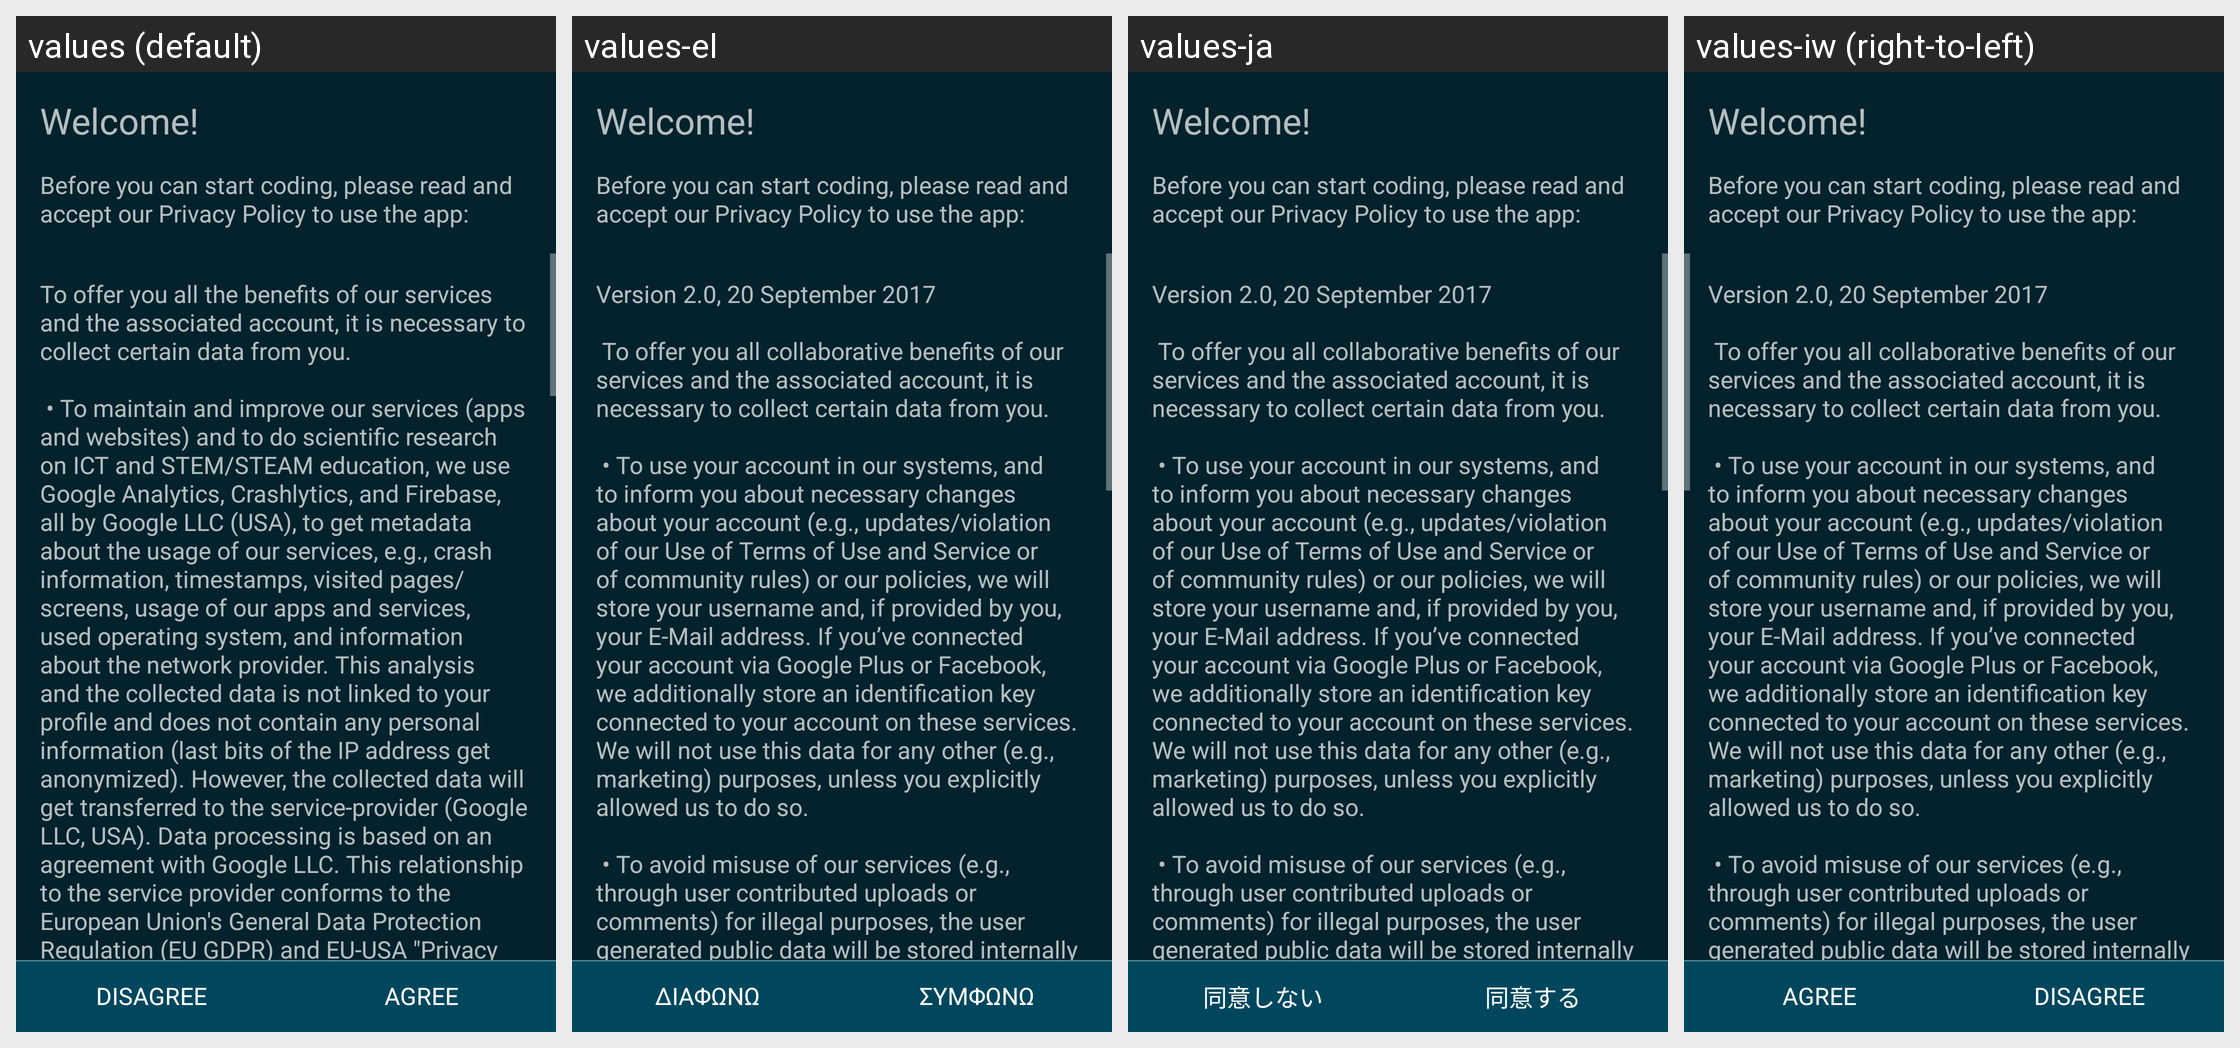

The same Android screen rendered under several of its app's locales, left to right. List the strings drawn on it with the default value and each locale's translation.
Android screen res/layout/privacy_policy_view.xml rendered under 4 locales, left to right: values (default), values-el, values-ja, values-iw (right-to-left). Device: Nexus 5 (rendered at 1080×1920; each locale shown at half size, 540×960, under a caption strip naming it); theme Catroid.
Other locales in the repository, not shown: values-ar, values-az, values-bg, values-bs, values-ca, values-cs, values-da, values-de, values-en-rAU, values-en-rCA, values-en-rGB, values-es, values-fa, values-fr, values-gl, values-gu, values-hi, values-hr, values-hu, values-in, values-it, values-kk, values-kn, values-ko, values-lt, values-mk, values-ml, values-ms, values-nl, values-no, values-pl, values-pt, values-pt-rBR, values-ro, values-ru, values-sd, values-sk, values-sl, values-sq, values-sr-rCS, values-sr-rSP, values-sv, values-sw, values-ta, values-te, values-th, values-tr, values-ur, values-vi, values-zh-rCN, values-zh-rTW.
Strings drawn on this screen, with the default value and each locale's value (text and hints the layout hard-codes, and strings that could not be matched under every locale, appear in the picture but are not listed):

disclaimer_privacy_police_header_headline
  values: Welcome!
  values-el: Welcome!  [not translated; the default value is used]
  values-ja: Welcome!  [not translated; the default value is used]
  values-iw: Welcome!  [not translated; the default value is used]

disclaimer_privacy_policy_header
  values: Before you can start coding, please read and accept our Privacy Policy to use the app:
  values-el: Before you can start coding, please read and accept our Privacy Policy to use the app:  [not translated; the default value is used]
  values-ja: Before you can start coding, please read and accept our Privacy Policy to use the app:  [not translated; the default value is used]
  values-iw: Before you can start coding, please read and accept our Privacy Policy to use the app:  [not translated; the default value is used]

dialog_privacy_policy_text
  values: To offer you all the benefits of our services and the associated account, it is necessary to collect certain data from you.
      
       • To maintain and improve our services (apps and websites) and to do scientific research on ICT and STEM/STEAM education, we use Google Analytics, Crashlytics, and Firebase, all by Google LLC (USA), to get metadata about the usage of our services, e.g., crash information, …[clipped]
  values-el: Version 2.0, 20 September 2017
      
       To offer you all collaborative benefits of our services and the associated account, it is necessary to collect certain data from you.
      
       • To use your account in our systems, and to inform you about necessary changes about your account (e.g., updates/violation of our Use of Terms of Use and Service or of community rules) or our policies, we will store your username …[clipped]
  values-ja: Version 2.0, 20 September 2017
      
       To offer you all collaborative benefits of our services and the associated account, it is necessary to collect certain data from you.
      
       • To use your account in our systems, and to inform you about necessary changes about your account (e.g., updates/violation of our Use of Terms of Use and Service or of community rules) or our policies, we will store your username …[clipped]
  values-iw: Version 2.0, 20 September 2017
      
       To offer you all collaborative benefits of our services and the associated account, it is necessary to collect certain data from you.
      
       • To use your account in our systems, and to inform you about necessary changes about your account (e.g., updates/violation of our Use of Terms of Use and Service or of community rules) or our policies, we will store your username …[clipped]

disagree
  values: Disagree
  values-el: Διαφωνώ
  values-ja: 同意しない
  values-iw: Disagree

agree
  values: Agree
  values-el: Συμφωνώ
  values-ja: 同意する
  values-iw: Agree
